Run: headless pygame with SDL's dummy video driver; simulated clock (each Clock.tick advances the game by its frame time, no real sleeping); random seed 0; keys injected as events and as key.get_pressed() state; no mouse input.
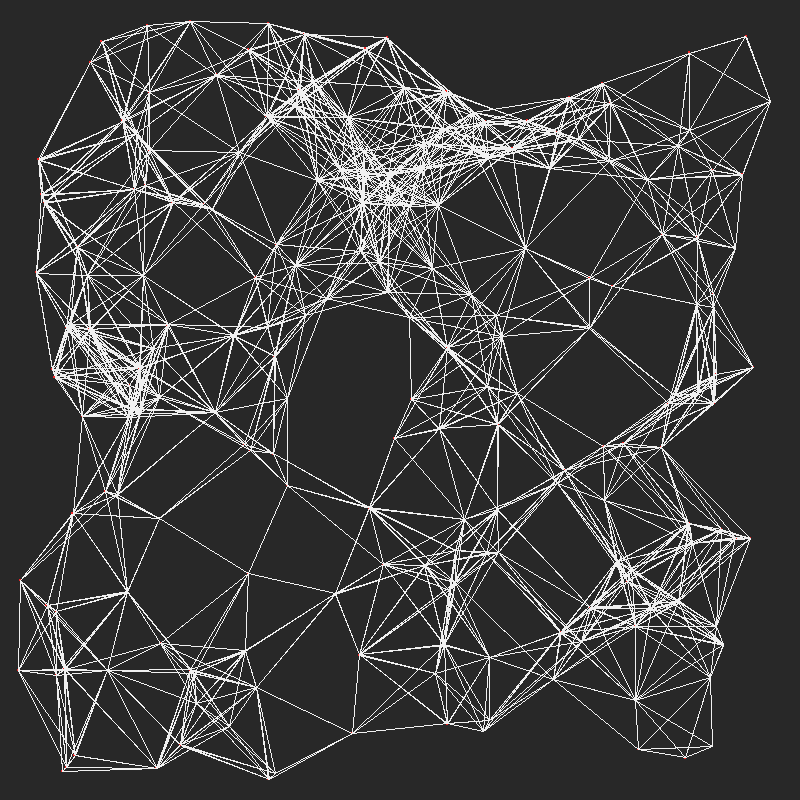
Frame 1 of 4 · flips 1–60 · no input
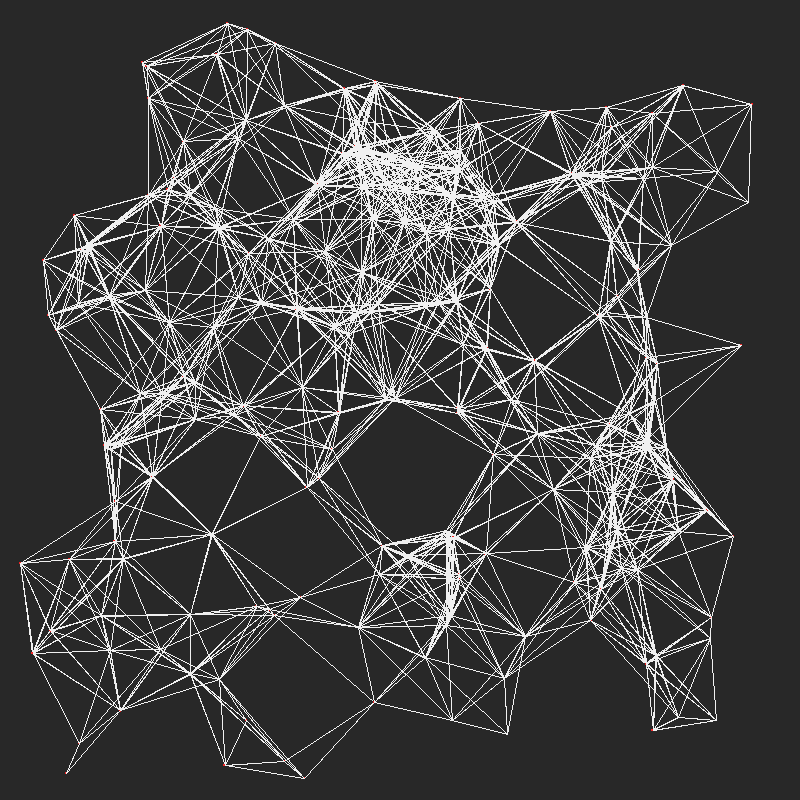
Frame 2 of 4 · flips 61–180 · tapped SPACE, RETURN · held RIGHT (→), D
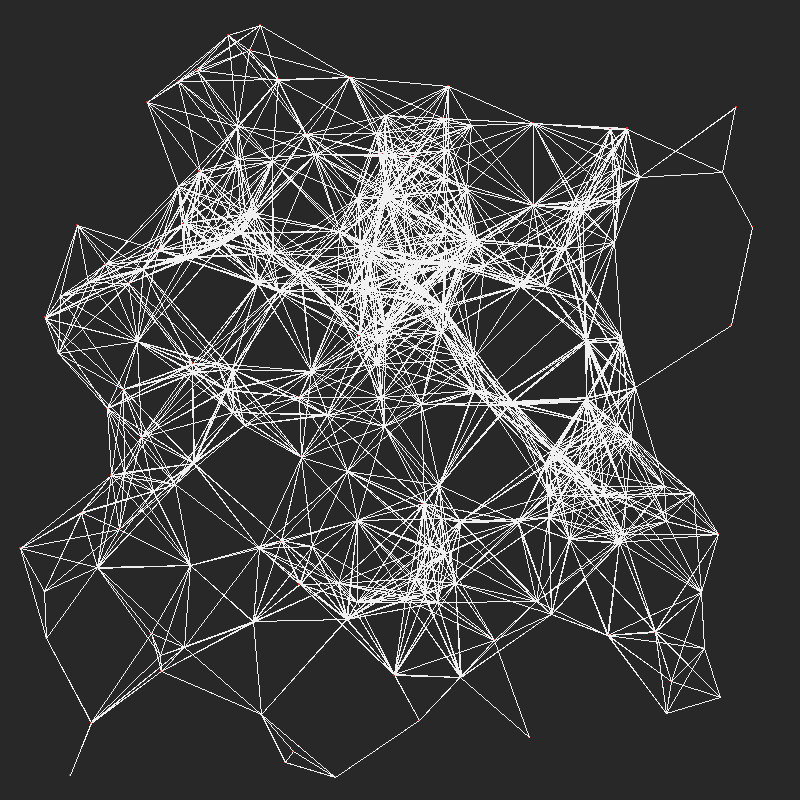
Frame 3 of 4 · flips 181–300 · held DOWN (↓), S
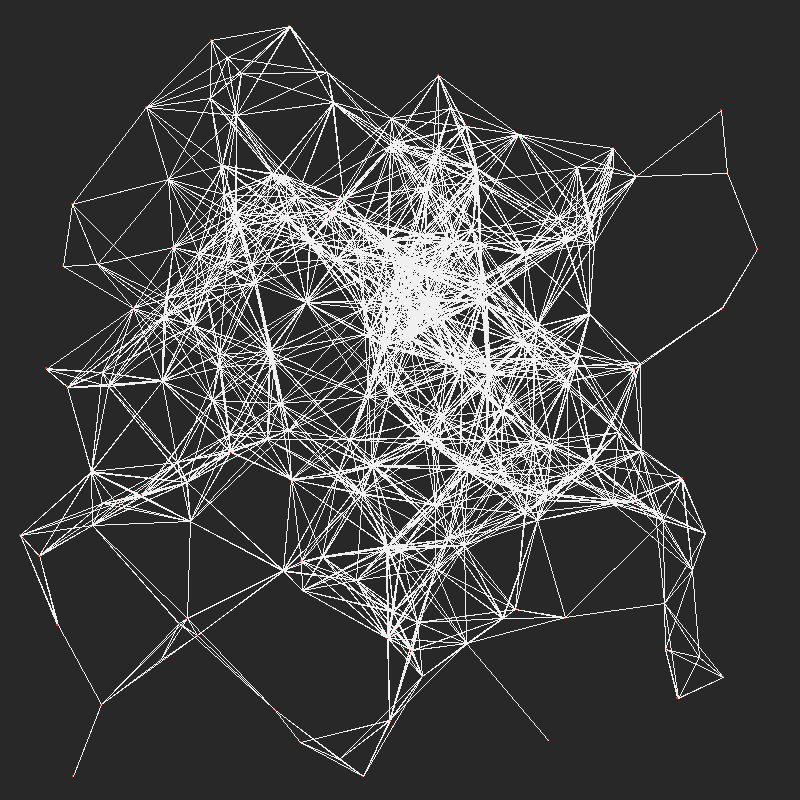
Frame 4 of 4 · flips 301–420 · held LEFT (←), A, UP (↑), W

The pygame program that drew these frames:

import pygame,random

pygame.init()

Win = pygame.display.set_mode((800,800))
Grey = (40,40,40)
White = (240,240,240)
clock = pygame.time.Clock()
balls_pos = [(100,50), (300,400), (300,100), (200,100)]

class Ball:
    def __init__(self):
        self.pos = (random.randrange(10,790, 10),random.randrange(10,790, 10)) 
        self.new_pos = ()
        self.radius = 1
        self.color = Grey
        self.line_color =  White
        self.at_new = True
       
    
    def draw(self):
        pygame.draw.circle(Win, (240,40,40), self.pos, self.radius)
    
    def draw_line(self, other):
        difference_x = abs(self.pos[0] - other[0])
        difference_y = abs(self.pos[1] - other[1])
        if difference_x <= 100:
            if difference_y <= 100:
                 pygame.draw.line(Win, self.line_color, self.pos, other, 1)
                 
    def move(self):
        if self.at_new:
            self.new_pos = (random.randrange(-10,800, 10),random.randrange(-10, 800, 10))
            self.at_new = False  
        
        ax, ay = self.pos
        bx, by = self.new_pos
        cx , cy = bx - ax, by - ay
        
        x = ax + cx * 0.001
        y = ay + cy * 0.001
        
        self.pos = (x,y)
        
        #print(self.pos, self.new_pos)
        
        if round(self.pos[0]) == self.new_pos[0] and round(self.pos[1]) == self.new_pos[1]:
            self.at_new = True
        
        

def main():
    balls = []
    for i in range(200):
        ball = Ball()
        balls.append(ball)
        
    run = True
    while run:
        for event in pygame.event.get():
            if event.type == pygame.QUIT:
                run = False
                
                    
        Win.fill(Grey)
        for ball in balls:
            ball.draw()
            ball.move()
            for ball2 in balls:
                ball.draw_line(ball2.pos)
            
        pygame.display.update()
        clock.tick(60)
        
main()
